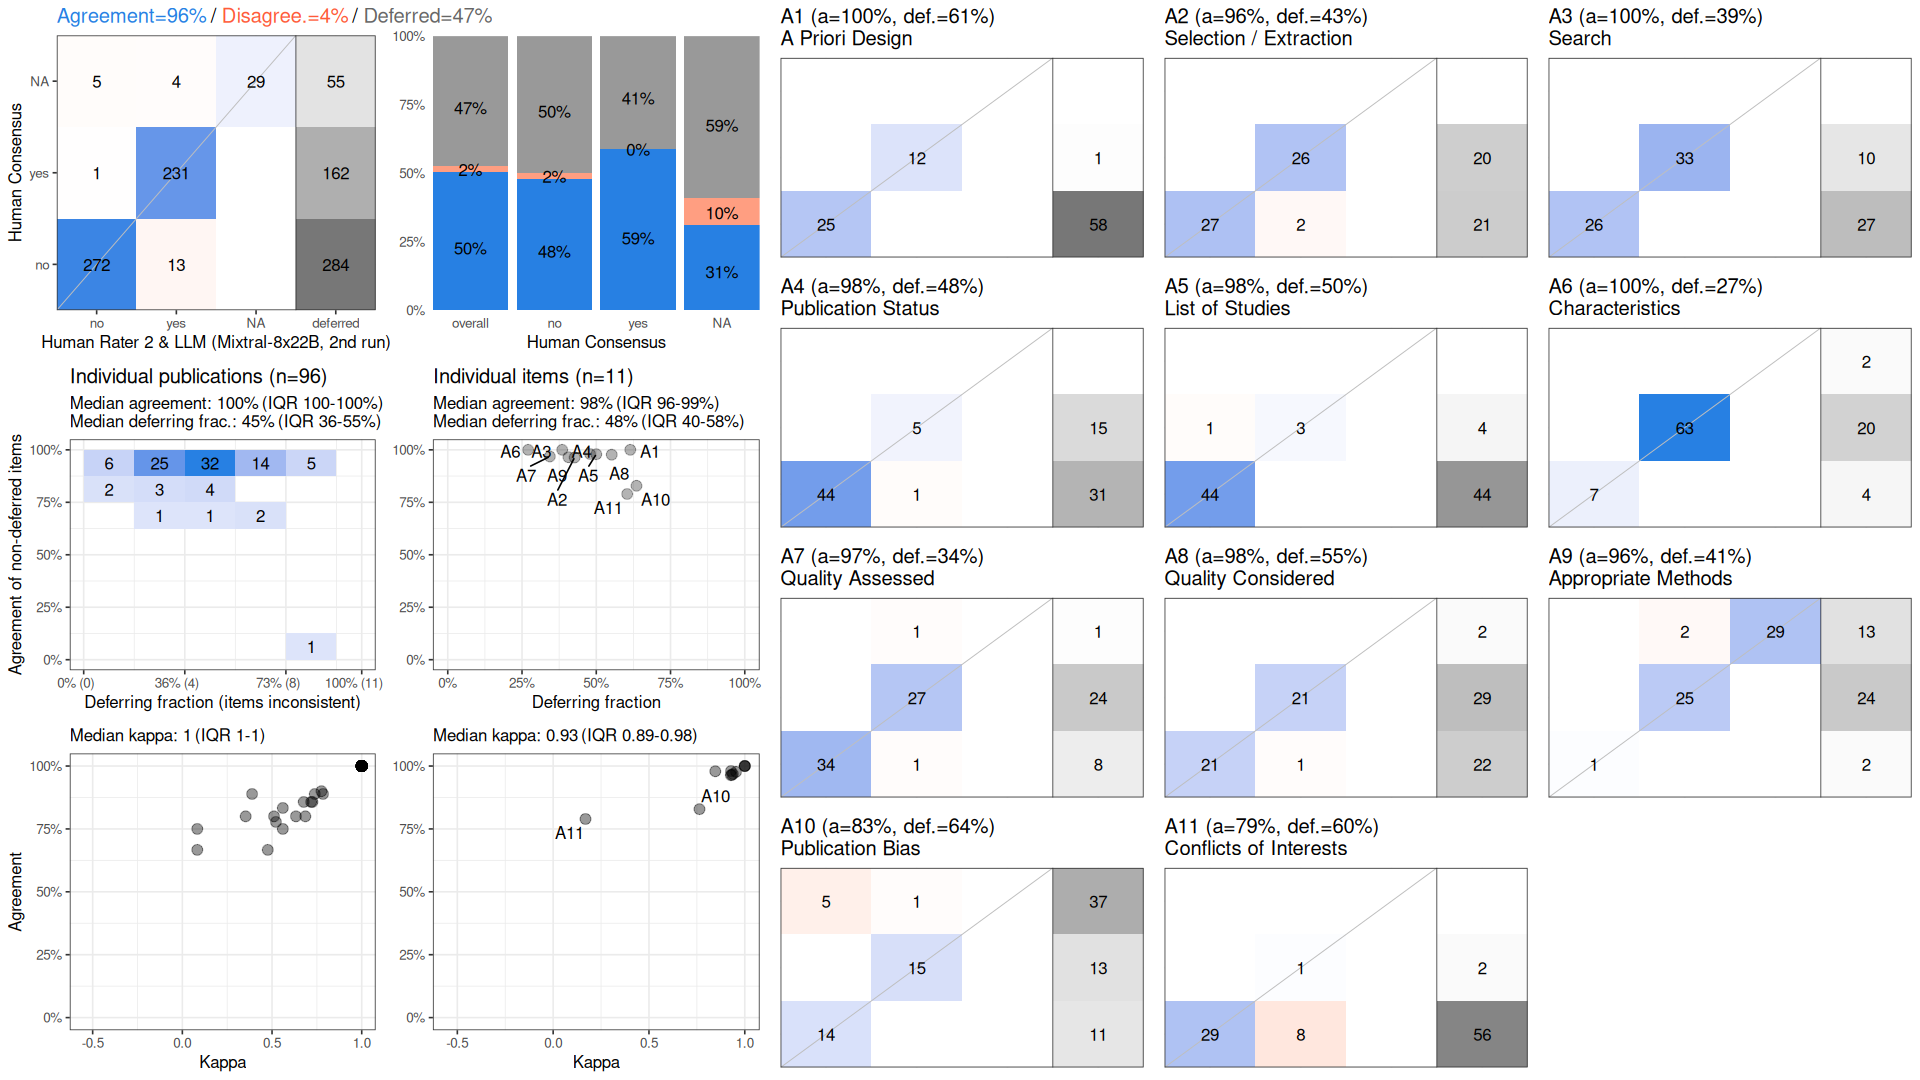

Data behind this chart, as committed beside it:
, cohen_kappa_w, cohen_kappa_w_ci_low, cohen_kappa_w_ci_high, agreement, agreement_ci_low, agreement_ci_high, deferring_fraction, deferring_fraction_ci_low, deferring_fraction_ci_high
combined, 0.9258, 0.8912, 0.9564, 0.9586, 0.9393, 0.9757, 0.4744, 0.4384, 0.5085
A1, 1, NA, NA, 1, NA, NA, 0.6146, NA, NA
A2, 0.9273, NA, NA, 0.9636, NA, NA, 0.4271, NA, NA
A3, 1, NA, NA, 1, NA, NA, 0.3854, NA, NA
A4, 0.9281, NA, NA, 0.98, NA, NA, 0.4792, NA, NA
A5, 0.8462, NA, NA, 0.9792, NA, NA, 0.5, NA, NA
A6, 1, NA, NA, 1, NA, NA, 0.2708, NA, NA
A7, 0.9382, NA, NA, 0.9683, NA, NA, 0.3438, NA, NA
A8, 0.9544, NA, NA, 0.9767, NA, NA, 0.5521, NA, NA
A9, 0.9331, NA, NA, 0.9649, NA, NA, 0.4062, NA, NA
A10, 0.7636, NA, NA, 0.8286, NA, NA, 0.6354, NA, NA
A11, 0.1688, NA, NA, 0.7895, NA, NA, 0.6042, NA, NA
